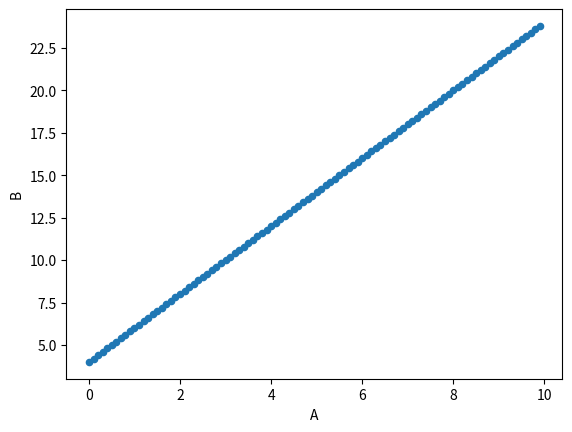
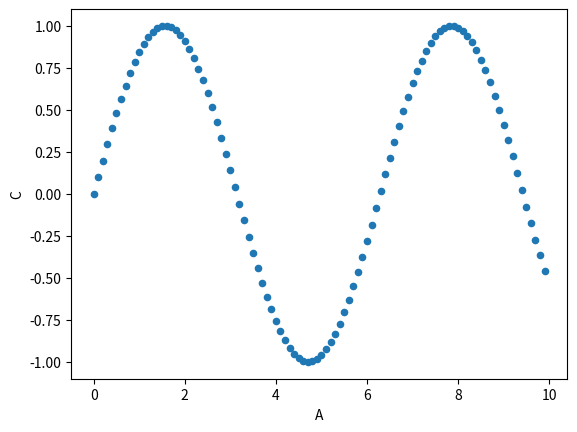

The script that saved these images, in order:
"""
通过plot函数的kind = 'scatter'可以进行绘制。

"""
import numpy as np
import pandas as pd
import matplotlib.pyplot as plt
import math

df = pd.DataFrame(np.arange(0, 10, 0.1), columns=['A'])
print(df)
df['B'] = 2 * df['A'] + 4
df['C'] = df['A'].map(math.sin)
print("-------------")
print(df)
df.plot(kind='scatter', x='A', y='B')
df.plot(kind='scatter', x='A', y='C')

plt.show()
